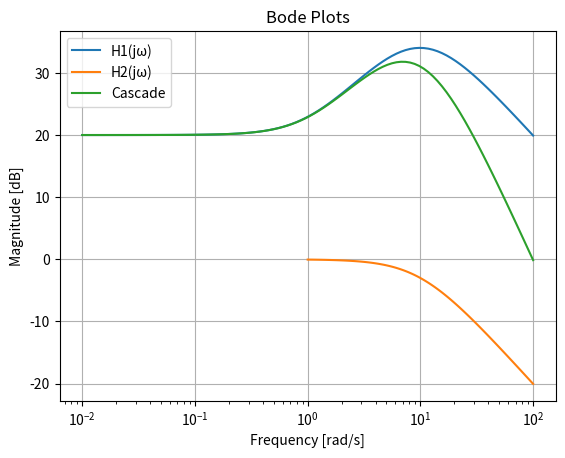
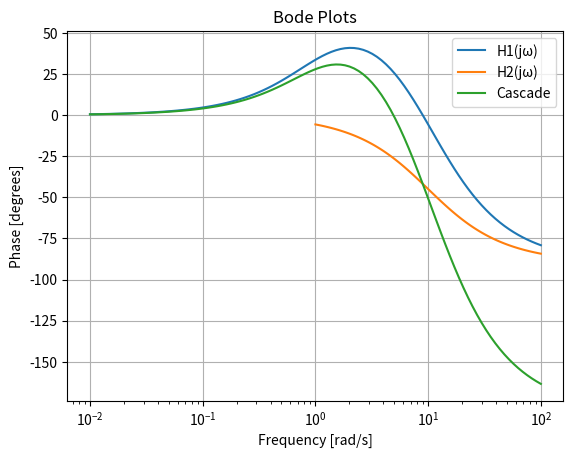

The script that saved these images, in order:
"""
[redacted]
Date: 07.05.2024
Description: This code is written to plot the Bode plots of the transfer functions H1, H2 and the cascade system H_c = H1 * H2.
"""

from matplotlib import pyplot as plt
import numpy as np
import scipy.signal as signal

H1 = signal.TransferFunction([10, 10] , [1 / 100, 1 / 5, 1]) # H1 = 10s + 10 / 0.01s^2 + 0.2s + 1
H2 = signal.TransferFunction([1], [1 / 10, 1]) # H2 = 1 / 0.1s + 1
H_c = signal.TransferFunction(np.convolve([10, 10] , [1]), np.convolve([1 / 100, 1 / 5, 1] , [1 / 10, 1])) # H_c = H1 * H2

w1, mg1, phs1 = signal.bode(H1) # Bode plot of H1
w2, mg2, phs2 = signal.bode(H2) # Bode plot of H2
w_c, mg_c, phs_c = signal.bode(H_c) # Bode plot of H_c

plt.figure()
plt.semilogx(w1, mg1, label="H1(jω)")
plt.semilogx(w2, mg2, label="H2(jω)")
plt.semilogx(w_c, mg_c, label="Cascade")
plt.xlabel("Frequency [rad/s]")
plt.ylabel("Magnitude [dB]")
plt.title("Bode Plots")
plt.legend()
plt.grid() 

plt.figure()
plt.semilogx(w1, phs1, label="H1(jω)")
plt.semilogx(w2, phs2, label="H2(jω)")
plt.semilogx(w_c, phs_c, label="Cascade")
plt.xlabel("Frequency [rad/s]")
plt.ylabel("Phase [degrees]")
plt.title("Bode Plots")
plt.legend()
plt.grid()
plt.show()

"""
In this part of the code, we have created a cascade system by multiplying two transfer functions H1 and H2. First we get H1 and H2 transfer functions by using signal.TransferFunction() function. 
Then we get the Bode plots of H1, H2 and the cascade system H_c by using signal.bode() function. 
Finally, we plot the magnitude and phase of H1, H2 and H_c in two separate figures.
We used plt.semilogx() function to plot the magnitude and phase of the transfer functions in logarithmic scale instead of plt.plot() function.

In the graph of H1 we can see that it has 2 poles and 1 zero.
In the graph of H2 we can see that it has 1 pole and 0 zero. 
In the graph of the cascade system H_c we can see that it has 3 poles and 1 zero. 
"""